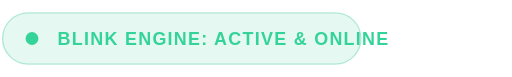
t = 0.00 s
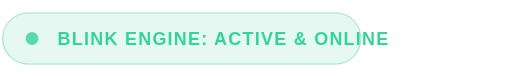
t = 0.25 s
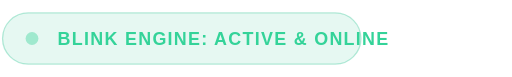
t = 0.75 s
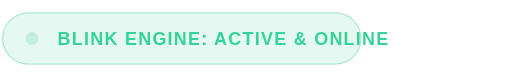
t = 1.00 s
t = 1.25 s: frame unchanged from t = 0.75 s, image omitted
t = 1.75 s: frame unchanged from t = 0.25 s, image omitted

The animated SVG that drew these frames (rendered in a browser with its animation timeline set to each time). Animation: 1 SMIL element (animate=1); one cycle of 2.00 s, repeats indefinitely.

<svg fill="none" viewBox="0 0 400 60" width="400" height="60" xmlns="http://www.w3.org/2000/svg">
  <!-- Container -->
  <rect x="2" y="10" width="280" height="40" rx="20" fill="#10B981" fill-opacity="0.1" stroke="#10B981" stroke-opacity="0.3" stroke-width="1"/>
  
  <!-- Blinking Indicator -->
  <circle cx="25" cy="30" r="5" fill="#34D399">
    <animate attributeName="opacity" values="1;0.2;1" dur="2s" repeatCount="indefinite" />
  </circle>
  
  <!-- Status Text (Uppercase and letter-spacing for premium feel) -->
  <text x="45" y="35" fill="#34D399" font-family="Arial, sans-serif" font-size="14" font-weight="900" letter-spacing="1">BLINK ENGINE: ACTIVE &amp; ONLINE</text>
</svg>
